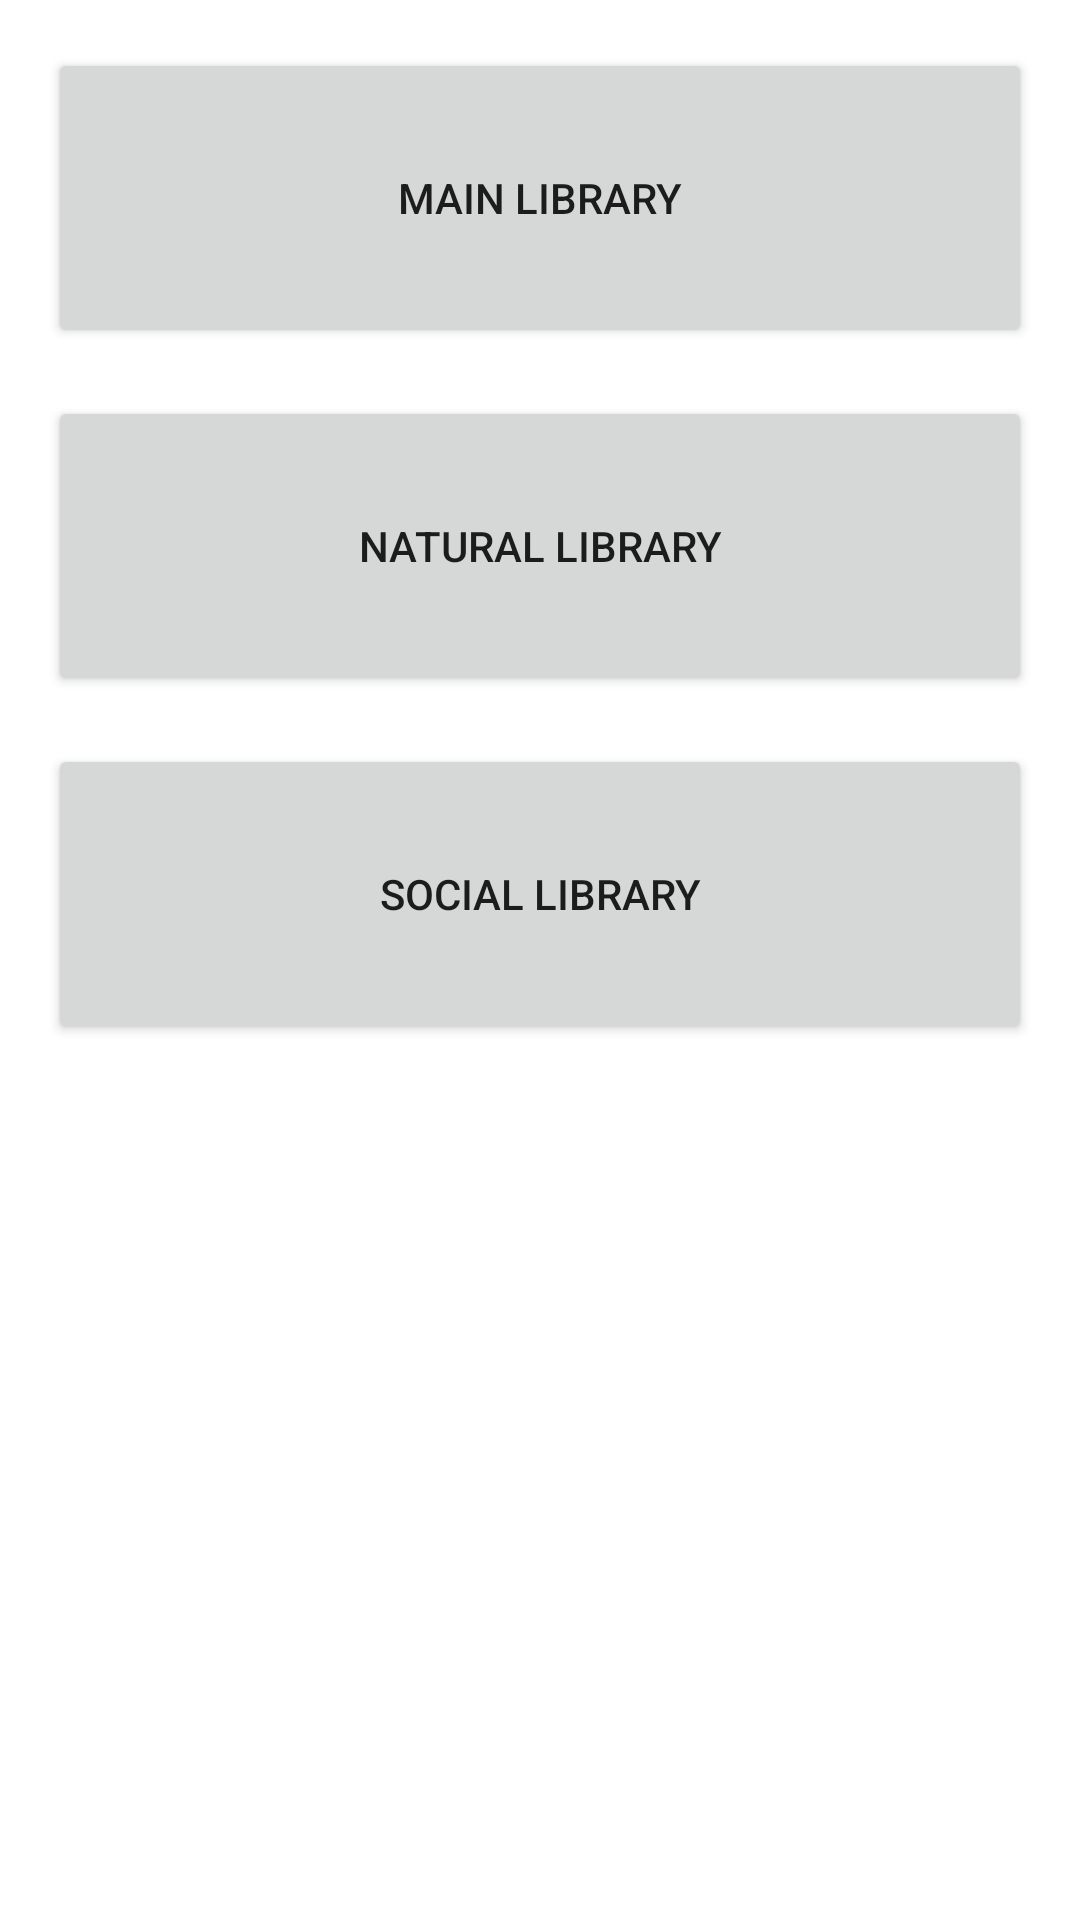

Reconstruct the res/layout file that produces this screen, plus the resources it refers to.
<!-- AndroidManifest.xml: application theme Theme.WSUAndroidApp -->
<!-- res/layout/activity_libraries.xml -->
<?xml version="1.0" encoding="utf-8"?>
<androidx.constraintlayout.widget.ConstraintLayout xmlns:android="http://schemas.android.com/apk/res/android"
    xmlns:app="http://schemas.android.com/apk/res-auto"
    xmlns:tools="http://schemas.android.com/tools"
    android:layout_width="match_parent"
    android:layout_height="match_parent"
    android:orientation="vertical"
    tools:context=".Libraries">

    <Button
        android:id="@+id/mainLabrary"
        android:layout_width="0dp"
        android:layout_height="100dp"
        android:layout_marginEnd="16dp"
        android:layout_marginLeft="16dp"
        android:layout_marginRight="16dp"
        android:layout_marginStart="16dp"
        android:layout_marginTop="16dp"
        android:text="Main Library"
        app:layout_constraintLeft_toLeftOf="parent"
        app:layout_constraintRight_toRightOf="parent"
        app:layout_constraintTop_toTopOf="parent" />

    <Button
        android:id="@+id/naturalLibrary"
        android:layout_width="0dp"
        android:layout_height="100dp"
        android:layout_marginStart="16dp"
        android:layout_marginTop="16dp"
        android:layout_marginEnd="16dp"
        android:text="Natural Library"
        app:layout_constraintEnd_toEndOf="parent"
        app:layout_constraintRight_toRightOf="parent"
        app:layout_constraintStart_toStartOf="parent"
        app:layout_constraintTop_toBottomOf="@+id/mainLabrary" />

    <Button
        android:id="@+id/sociallLibrary"
        android:layout_width="0dp"
        android:layout_height="100dp"
        android:layout_marginStart="16dp"
        android:layout_marginTop="16dp"
        android:layout_marginEnd="16dp"
        android:text="Social Library"
        app:layout_constraintEnd_toEndOf="parent"
        app:layout_constraintRight_toRightOf="parent"
        app:layout_constraintStart_toStartOf="parent"
        app:layout_constraintTop_toBottomOf="@+id/naturalLibrary" />

</androidx.constraintlayout.widget.ConstraintLayout>
<!-- resources referenced by this layout -->
<resources>
  <style name="Theme.WSUAndroidApp" parent="Theme.MaterialComponents.DayNight.DarkActionBar">
          
          <item name="colorPrimary">@color/purple_500</item>
          <item name="colorPrimaryVariant">@color/purple_700</item>
          <item name="colorOnPrimary">@color/white</item>
          
          <item name="colorSecondary">@color/teal_200</item>
          <item name="colorSecondaryVariant">@color/teal_700</item>
          <item name="colorOnSecondary">@color/black</item>
          
          <item name="android:statusBarColor" tools:targetApi="l">?attr/colorPrimaryVariant</item>
          
      </style>
  <color name="purple_500">#FF6200EE</color>
  <color name="purple_700">#FF3700B3</color>
  <color name="white">#FFFFFFFF</color>
  <color name="teal_200">#FF03DAC5</color>
  <color name="teal_700">#FF018786</color>
  <color name="black">#FF000000</color>
</resources>
